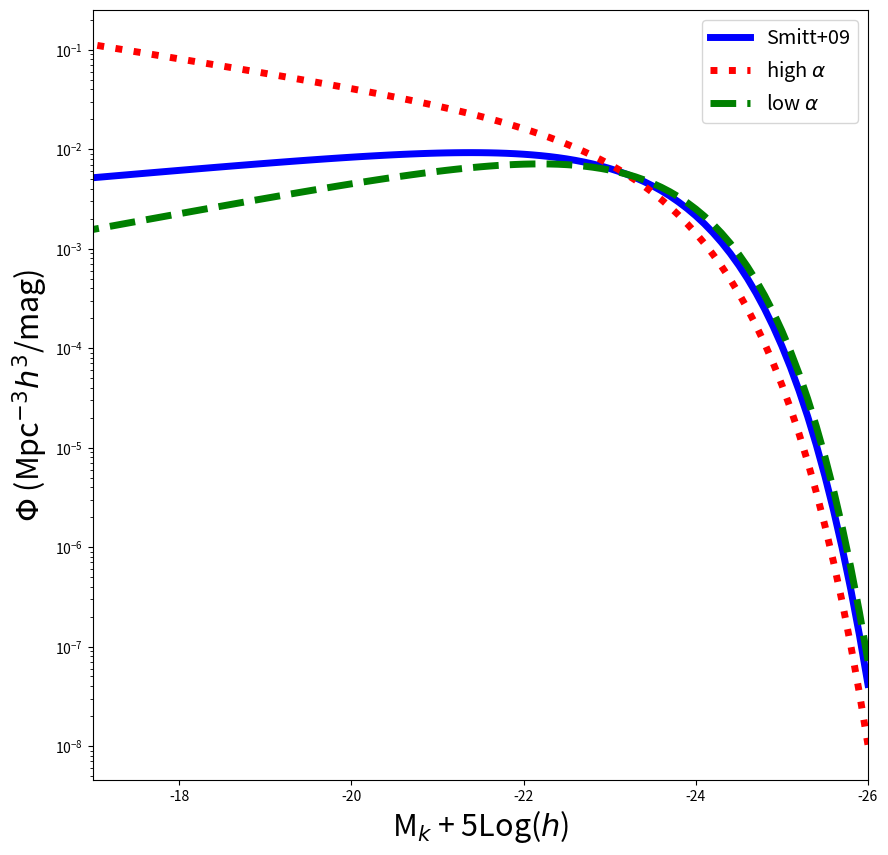

Python code for this plot:
#!/usr/bin/env python3
# -*- coding: utf-8 -*-
"""
Created on Tue Feb  4 14:21:09 2025

[redacted]
"""


# ASTR 400 B 
# In Class Lab 2

# Import Modules 
import numpy as np
import matplotlib
import matplotlib.pyplot as plt
from scipy.integrate import quad # For integration
# Documentation and examples for quad : 
# https://docs.scipy.org/doc/scipy/reference/generated/scipy.integrate.quad.html
# https://www.tutorialspoint.com/scipy/scipy_integrate.htm


# ## Part A:  Schechter Fxn
# 
# The galaxy luminosity function in the nearby universe is well described by a Schechter Function:
# 
# \begin{equation}
# \Phi(M)dM = ( 0.4 \, ln10 ) \, \phi_\ast \, 10^{0.4(M_\ast - M)(\alpha +1)} e^{-10^{0.4(M_\ast - M)}} dM
# \end{equation}
# 
# With the following parameters from Smith+(2009 MNRAS 397, 868),  for Field Galaxies in SDSS + UKIRT at z$\sim$0.1 in the Kband:
# 
# 
#  $\phi_\ast$ =1.66 $  \times 10^{-2}$  $h^3$ Mpc$^{-3}$
# 
#  $\alpha$ =  -0.81 
# 
# 
#   M$_\ast$ =  M$_k^\ast$= -23.19  - 5*log($h$)
#   
#  $h$ = the Hubble constant in units of 100 km/s/Mpc . At z=0 this is 0.7. But we are going to se $h$=1 here. Units will then be in "comoving" coordinates.
#   
#   This function is defined for you below:




def schechter_M(m,phi_star=0.0166,m_star=-23.19,alpha=-0.81):
    """ Function that computes the Schechter Luminosity Function 
    for a given magnitude, assuming default parameters for field 
    galaxies in SDSS at z~0.1 in the Kband (Smith+2009)
    
    Inputs
        m : an array of floats
            an array of Kband magnitudes  (assumes -5*log(h) implicitly)
        phi_star:  float
            normalization of Schechter fxn (h^3 Mpc^-3)
        m_star:  float 
            knee of the Schechter fxn (K-band magnitude, 
            assumes -5*log(h) implicitly)
        alpha:  float
            faint end slope of the Schechter fxn
    
    Output:
        schechterM: float
            number density of galaxies (comoving units) 
            at the given magnitude m - 5*log(h)
            

    """
    # You should divide up long functions instead of writing them as one long set
    
    # Grouping all constants together
    a = 0.4*np.log(10)*phi_star
    
    # The Power Law, controlling the faint end slope
    b = 10**(0.4*(m_star-m)*(alpha+1.0)) 
    
    # The Exponential controlling the high mass end behavior
    c = np.exp(-10**(0.4*(m_star-m))) 
    
    # schechter function for the given magnitude
    schechterM = a*b*c 
    # i.e. don't do the below
    # return 0.4*np.log(10)*phistar*10**(0.4*(Mstar - M)*(alpha +1.0))*np.exp(-10**(0.4*(Mstar - M)))

    return schechterM


# # Q1 
# 
# Utilizing the defined function, plot the Schechter Function using the above parameter values over a magnitude range of -17 to -26. 
# Try to reproduce the black solid line in Smith+2009 MNRAS 397,868 [UKIDSS Survey] Figure below.
# 
# 
# ![Smith](./Smith09.png)

# # Q2 
# 
# Galaxies in the Virgo Cluster have different parameters, like $\alpha$=-1.35  (Ferrarese+2016 ApJ 824).
# 
# Overplot the Schechter Function with this new value of $\alpha$.  
# 
# Try a smaller value of $\alpha = -0.6$.
# 
# How does the function change?  What does this mean? 
# 



# Create an array to store Kband Magnitudes from -26 to -17

mk = np.arange(-26, -16.99, 0.1 )



# Plot the Schechter Function

fig = plt.figure(figsize=(10,10))  # sets the scale of the figure
ax = plt.subplot(111) 

# Plot the default values (y axis log)
# ADD HERE
ax.semilogy(mk, schechter_M(mk), c='b', linewidth=5, label="Smitt+09")

# Q2 solutions: change alpha
# ADD HERE
ax.semilogy(mk, schechter_M(mk, alpha=-1.35), c='r', linewidth=5, linestyle = ":",
            label=r"high $\alpha$")

ax.semilogy(mk, schechter_M(mk, alpha=-0.6), c='g', linewidth=5, linestyle = "--",
            label=r"low $\alpha$")

# Add labels
plt.xlabel(r'M$_k$ + 5Log($h$)', fontsize=22)
plt.ylabel(r'$\Phi$ (Mpc$^{-3}h^3$/mag)', fontsize=22)

#set axis limits
plt.xlim(-17,-26)

#adjust tick label font size
label_size = 22
matplotlib.rcParams['xtick.labelsize'] = label_size 
matplotlib.rcParams['ytick.labelsize'] = label_size

# add a legend with some customizations.
legend = ax.legend(loc='upper right',fontsize='x-large')

# Save to a file
plt.savefig('Schechter_M.png')


# # Q3
# 
# Build a function to compute the Schechter Function in terms of luminosity.
# 
# Use `quad` to numerically integrate the function to compute the fraction of the luminosity that lies above L* in the following three cases:  
# 
# $\alpha$=-0.7 (default), $\alpha$=-0.6, $\alpha$=1.85. 
# 
# 
# Schechter Function $\Phi(L) = \frac{n_\ast}{L_\ast} (\frac{L}{L_\ast})  ^{\alpha}  e^{-L/L_\ast}$
# 
# $n_\ast$ = 0.008  $h^3$ Mpc$^{-3}$
# 
# $L_\star = 1.4 \times 10^{10} L_\odot$



def schechter_L(lum, n_star=8e-3, l_star=1.4e10, alpha=-0.7):
    """ Function that computes the Schechter Luminosity Function
        for a given luminosity. Defaults are from Sparke & Gallagher 
    
    Inputs:
        lum: array of floats
            Array of Luminosities (Lsun)
        
        n_star: float
            Normalization of the Schechter fxn (h^3 Mpc^-3)
            
        l_star: float
            Characteristic luminosity (knee of the Schechter fxn) 
            in units of Lsun
            
        alpha: float
            Faint end slope
            
     Outputs:
         schechterL: float
             number density of galaxies for a given luminosity 
             (h^3 * Mpc^-3/Lsun)
    
    """
    
    # Break down the equation into parts
    
    a = n_star/l_star #constants
    b = np.exp(-lum/l_star) #bright end
    c = (lum/l_star)**alpha #faint end
    
    
    schechterL = a*b*c
    
    return schechterL




# Understanding lambda functions
# Short cut -- defines and evaluates a function in one line ! 

# lambda says that a function follows, where the variables are a and b, 
# and the function to be evaluated is a*b
x = lambda a, b : a * b
print(x(5, 6))




# Example Usage of quad and lambda

# Version 1
print(quad(np.sin, 0, np.pi))

# Version 2
f = lambda x: np.sin(x)
print(quad(f, 0, np.pi))

# Version 3
def ex(x):
    return np.sin(x) 

print(quad(lambda x: ex(x), 0, np.pi))


# ## Part B: IMF 
# 
# Create a function called `imf` that defines the IMF: 
# 
# \begin{equation}
# \xi(M) = \xi_0 (M/M_\odot)^{-\alpha}
# \end{equation}
# 
# 
# where the default is the Salpeter IMF $\alpha = 2.35$ 
# 
# The function should take as input an array of stellar masses, M, and a minimum and maximum mass interval. 
# 
# You will need to determine the normalization, $\xi_0$, by integrating this equation over mass from m_min= 0.1 to m_max = 120 M$_\odot$
# and setting the result to 1.  
# 
# The function should then return $\xi(M)$, which will now represent the fractional number of stars. 
# 
# Integration:
# 
# `quad(lambda x:  fxn(x),xmin,xmax)`
# 
# quad returns an array with 2 values. you want the first value. 
# Note I've used a "lambda" expression.   Python's lambda expressions allow a function to be created and passed around all in one line of code

#What fraction of the integrated luminosity density lies about l*, alpha = -0.7

l_upper = quad(lambda L: L*schechter_L(L,), 1.4e10, 1e14)
print(l_upper[0])

#total luninosity density
l_total = quad(lambda L: L*schechter_L(L,), 0.1, 1e14)
print(l_total[0])

#fraction of luminosity density about L*
ratio = l_upper[0]/l_total[0]
print("Ratio (>L*/Ltotal):",np.round(ratio, 3))

def imf(m, m_min=0.1, m_max=120, alpha=2.35):
    
    ''' Function that defines the IMF (default is Salpeter). 
        The function is normalized such that 
        it returns the fraction of stars within some mass 
        interval m_min to m_max.
        
        Inputs:
            m: array of floats 
                Array of stellar masses (Msun)
            
            m_min:  float
                minimum mass (Msun)
            
            m_max : float
                maximal mass (Msun)
                
            alpha : float
                power law. default is the Salpeter IMF
                
        Output:
            norm_imf: float
                normalized fraction of stars at a given m
    '''
    #determine normalization for IMF
    to_normalize = quad(lambda m: m** (-alpha), m_min, m_max)
    
    #normalization factor
    norm = 1/to_normalize[0]
    
    #define normalized imf
    norm_imf = norm*m**(-alpha)
    
    
    return norm_imf
    


# ## Q1: 
# Double Check: if you integrate your function from 0.1 to 120 you should return 1.0 
# 
test = quad(lambda m: imf(m), 0.1, 120)
print(np.round(test[0], 3))




# ## Q2: 
# Integrate your normalized function to compute the fractional number of stars with stellar masses greater than the sun and less 
# than 120 M$_\odot$.
frac = quad(lambda m: imf(m), 1, 120)
print(np.round(frac[0], 3))





# ## Q3:
# 
# How might you modify the above to return the fraction of MASS in stars from 0.1Msun to 120 Msun ? instead of fraction of the total numbers of stars.

def imf_Mass(m, m_min=0.1, m_max=120, alpha=2.35):
    
    ''' Function that defines the IMF (default is Salpeter). 
        The function is normalized such that 
        it returns the fraction of mass within some mass 
        interval m_min to m_max.
        
        Inputs:
            m: array of floats 
                Array of stellar masses (Msun)
            
            m_min:  float
                minimum mass (Msun)
            
            m_max : float
                maximal mass (Msun)
                
            alpha : float
                power law. default is the Salpeter IMF
                
        Output:
            norm_imf_mass : float
                normalized fraction of mass over a given m range
    '''
    #determine normalization for IMF
    to_normalize = quad(lambda m: m*m** (-alpha), m_min, m_max)
    
    #normalization factor
    norm = 1/to_normalize[0]
    
    #define normalized imf
    norm_imf_mass = norm*m*m**(-alpha)
    
    
    return norm_imf_mass

# determine the fraction of mass in stars that are more massive than the sun
frac2 = quad(lambda m: imf_Mass(m), 1,120)
print(np.round(frac2[0], 3))

# 5000 Msun cluster - how much mass is between 1 Msun and 120 Msun
print(5000*np.round(frac2[0], 3))
    








